The GitHub repository MIKIHERSHCOVITZ/ProductPrediction contains a labelled image folder "images" with 6 categories: cakes cupcakes snack cakes, candy, chips pretzels snacks, chocolate, cookies biscuits, popcorn peanuts seeds related snacks. Examples follow, each with its label.

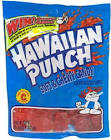
Label: candy

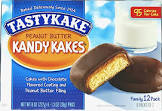
Label: cakes cupcakes snack cakes

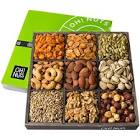
Label: popcorn peanuts seeds related snacks

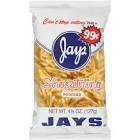
Label: chips pretzels snacks

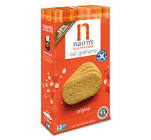
Label: cookies biscuits

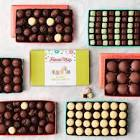
Label: chocolate
